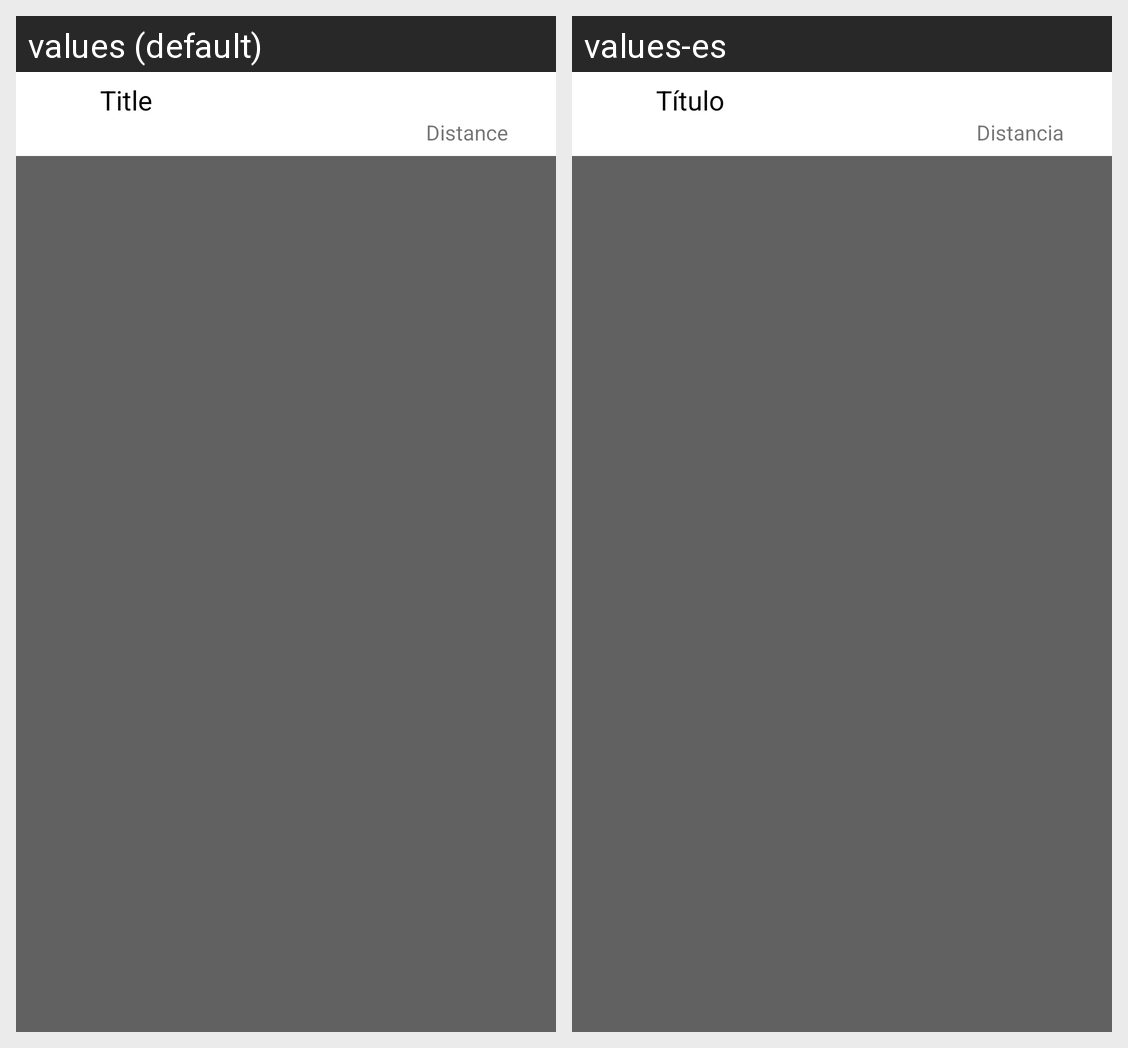

The Android screen above is rendered under two locales of the same app. Produce the string resources it draws, with the default and per-locale values.
Android screen res/layout/anchor_list_row.xml rendered under 2 locales, left to right: values (default), values-es. Device: Nexus 5 (rendered at 1080×1920; each locale shown at half size, 540×960, under a caption strip naming it); theme AppTheme.
Strings drawn on this screen, with the default value and each locale's value (text and hints the layout hard-codes, and strings that could not be matched under every locale, appear in the picture but are not listed):

title
  values: Title
  values-es: Título

distance
  values: Distance
  values-es: Distancia
